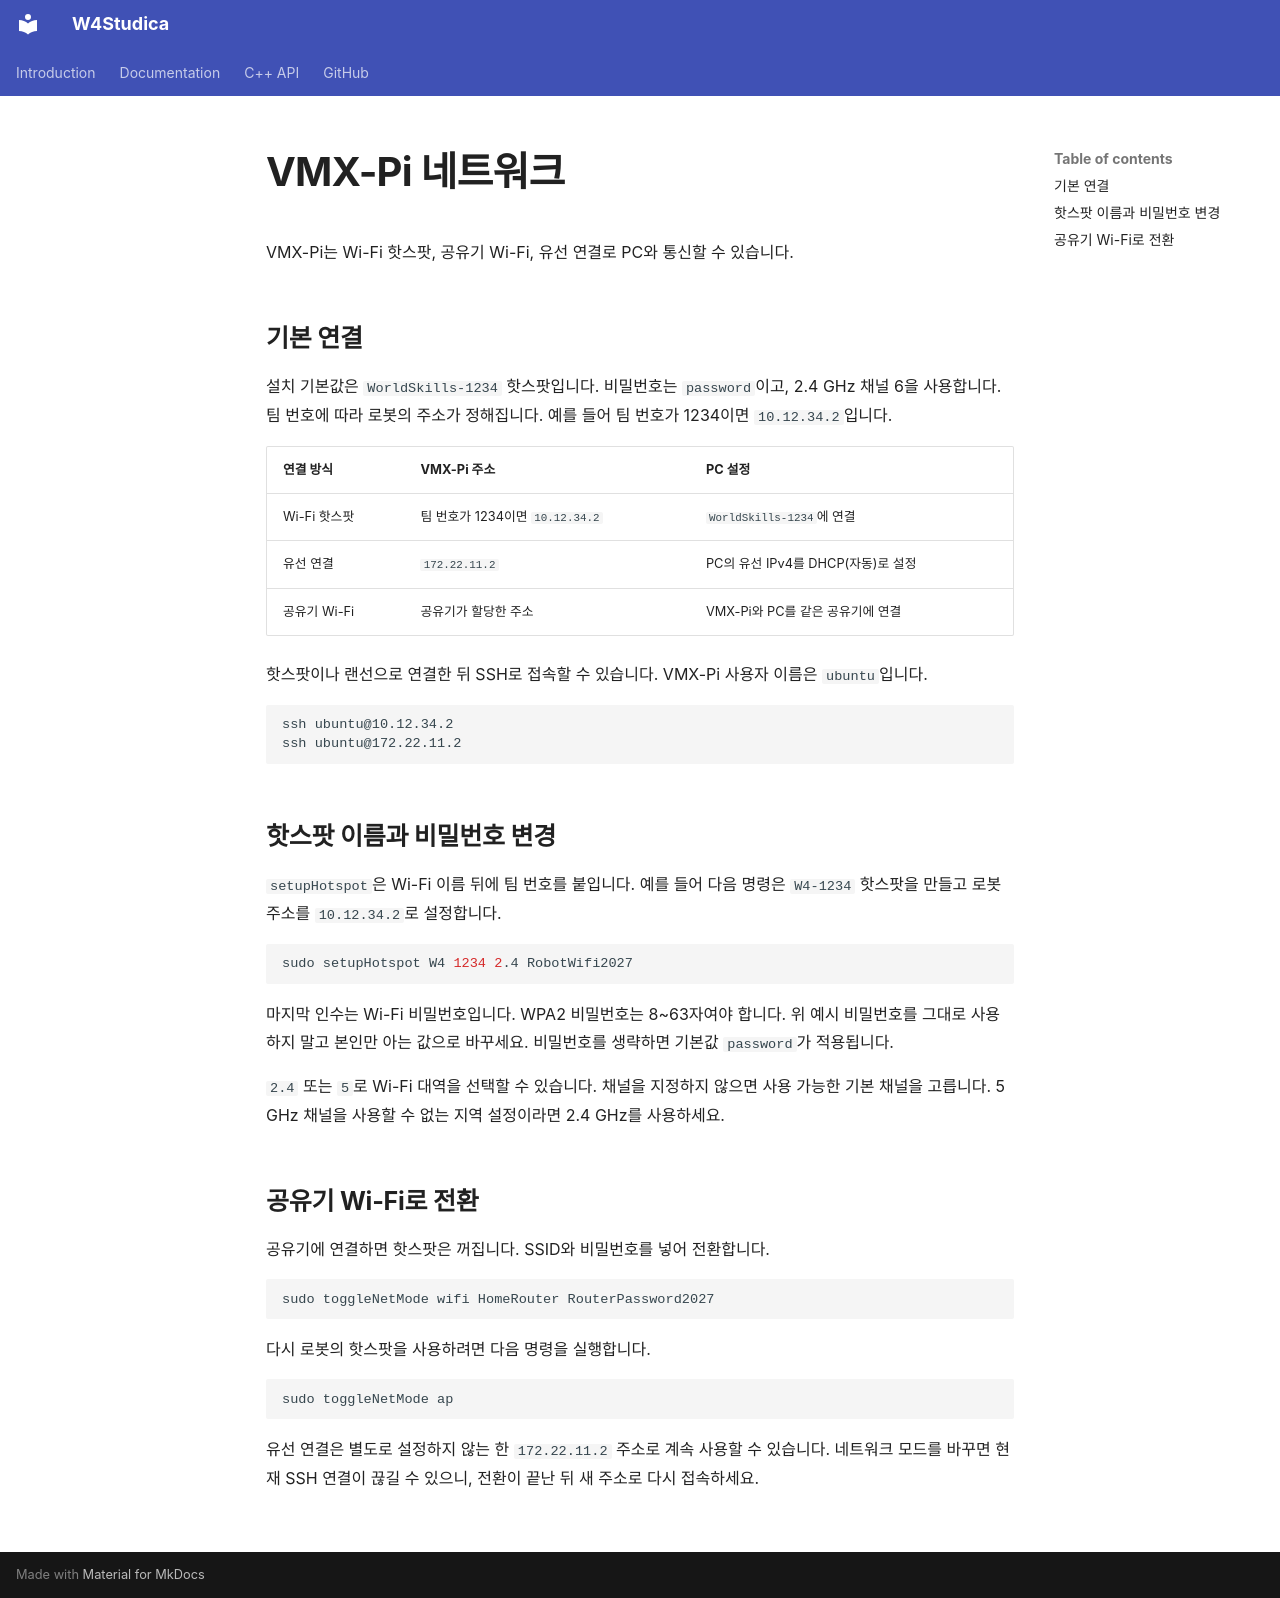

repository: wsuser1101/wsuser1101.github.io · page: ko/guides/vmx-pi/vmx-pi-network/index.html · generator: mkdocs

---
title: VMX-Pi 네트워크
---

VMX-Pi는 Wi-Fi 핫스팟, 공유기 Wi-Fi, 유선 연결로 PC와 통신할 수 있습니다.

## 기본 연결

설치 기본값은 `WorldSkills-1234` 핫스팟입니다. 비밀번호는 `password`이고, 2.4 GHz 채널 6을 사용합니다. 팀 번호에 따라 로봇의 주소가 정해집니다. 예를 들어 팀 번호가 1234이면 `10.12.34.2`입니다.

| 연결 방식 | VMX-Pi 주소 | PC 설정 |
|---|---|---|
| Wi-Fi 핫스팟 | 팀 번호가 1234이면 `10.12.34.2` | `WorldSkills-1234`에 연결 |
| 유선 연결 | `172.22.11.2` | PC의 유선 IPv4를 DHCP(자동)로 설정 |
| 공유기 Wi-Fi | 공유기가 할당한 주소 | VMX-Pi와 PC를 같은 공유기에 연결 |

핫스팟이나 랜선으로 연결한 뒤 SSH로 접속할 수 있습니다. VMX-Pi 사용자 이름은 `ubuntu`입니다.

```sh
ssh ubuntu@10.12.34.2
ssh ubuntu@172.22.11.2
```

## 핫스팟 이름과 비밀번호 변경

`setupHotspot`은 Wi-Fi 이름 뒤에 팀 번호를 붙입니다. 예를 들어 다음 명령은 `W4-1234` 핫스팟을 만들고 로봇 주소를 `10.12.34.2`로 설정합니다.

```sh
sudo setupHotspot W4 1234 2.4 RobotWifi2027
```

마지막 인수는 Wi-Fi 비밀번호입니다. WPA2 비밀번호는 8~63자여야 합니다. 위 예시 비밀번호를 그대로 사용하지 말고 본인만 아는 값으로 바꾸세요. 비밀번호를 생략하면 기본값 `password`가 적용됩니다.

`2.4` 또는 `5`로 Wi-Fi 대역을 선택할 수 있습니다. 채널을 지정하지 않으면 사용 가능한 기본 채널을 고릅니다. 5 GHz 채널을 사용할 수 없는 지역 설정이라면 2.4 GHz를 사용하세요.

## 공유기 Wi-Fi로 전환

공유기에 연결하면 핫스팟은 꺼집니다. SSID와 비밀번호를 넣어 전환합니다.

```sh
sudo toggleNetMode wifi HomeRouter RouterPassword2027
```

다시 로봇의 핫스팟을 사용하려면 다음 명령을 실행합니다.

```sh
sudo toggleNetMode ap
```

유선 연결은 별도로 설정하지 않는 한 `172.22.11.2` 주소로 계속 사용할 수 있습니다. 네트워크 모드를 바꾸면 현재 SSH 연결이 끊길 수 있으니, 전환이 끝난 뒤 새 주소로 다시 접속하세요.
